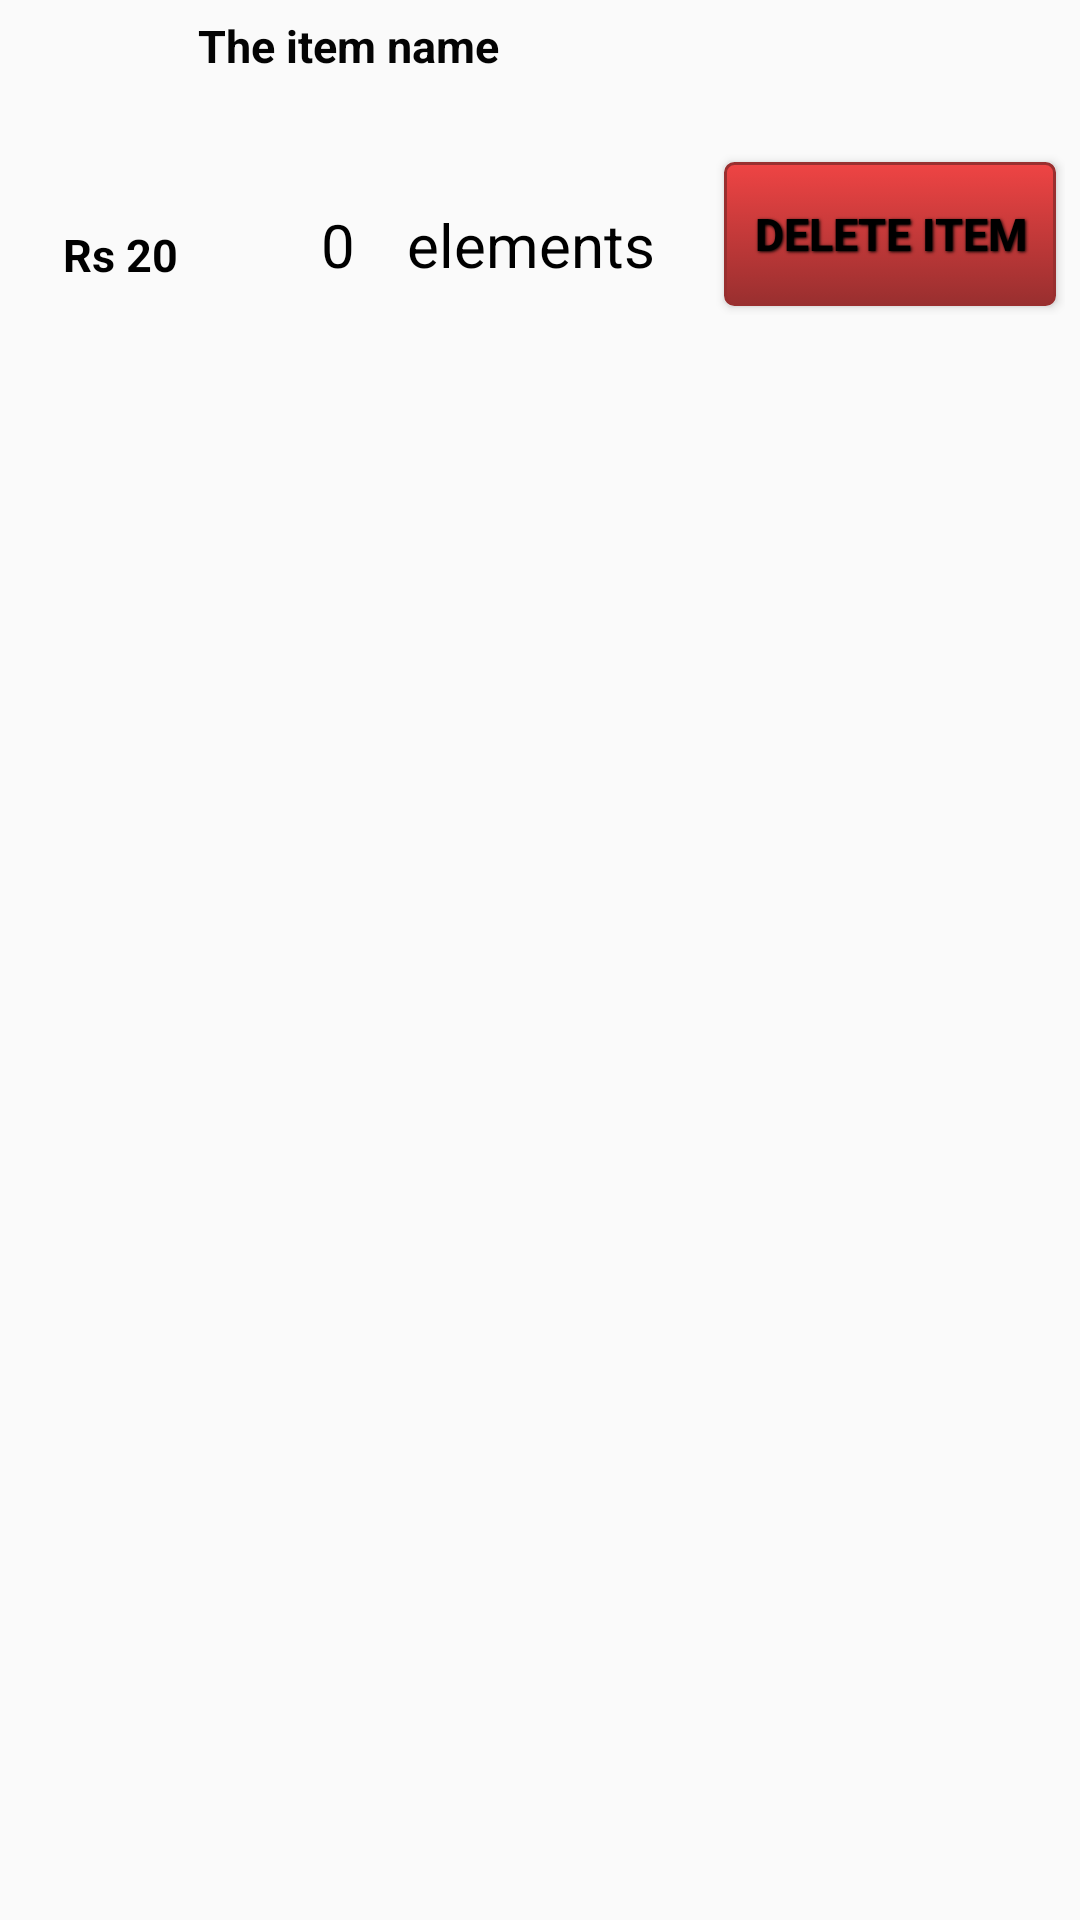

Reconstruct the res/layout file that produces this screen, plus the resources it refers to.
<!-- AndroidManifest.xml: application theme AppTheme -->
<!-- res/layout/panel_item.xml -->
<?xml version="1.0" encoding="utf-8"?>
<RelativeLayout xmlns:android="http://schemas.android.com/apk/res/android"
    android:layout_width="fill_parent"
    android:layout_height="wrap_content"
    android:orientation="horizontal"
    android:padding="5dip" >

    
    <LinearLayout android:id="@+id/thumbnail"
        android:layout_width="wrap_content"
        android:layout_height="wrap_content"
        android:padding="3dip"
        android:layout_alignParentLeft="true"
        android:background="@drawable/image_bg"
        android:layout_marginRight="5dip">

        <ImageView
            android:id="@+id/list_image"
            android:layout_width="50dip"
            android:layout_height="50dip"
            />

    </LinearLayout>

    
    <TextView
        android:id="@+id/title"
        android:layout_width="wrap_content"
        android:layout_height="wrap_content"
        android:layout_alignTop="@+id/thumbnail"
        android:layout_toRightOf="@+id/thumbnail"
        android:text="The item name"
        android:textColor="#040404"
        android:typeface="sans"
        android:textSize="15dip"
        android:textStyle="bold"/>


    <ImageView
        android:id="@+id/product_thumb"
        android:layout_width="80dp"
        android:layout_height="80dp"
        android:layout_gravity="center_vertical"
        android:layout_marginLeft="5dp"
        android:gravity="center_vertical" />

    <RelativeLayout
        android:id="@+id/top_icon_detail"
        android:layout_width="wrap_content"
        android:layout_height="100dp"
        android:layout_gravity="center_vertical"
        android:layout_marginLeft="11dp"
        android:orientation="vertical"
        android:layout_alignParentTop="true"
        android:layout_alignLeft="@+id/product_thumb"
        android:layout_alignStart="@+id/product_thumb"
        android:layout_marginStart="11dp">

        <TextView
            android:id="@+id/item_price"
            android:layout_width="wrap_content"
            android:layout_height="wrap_content"
            android:layout_alignParentBottom="true"
            android:layout_marginBottom="10dp"
            android:ellipsize="marquee"
            android:focusable="true"
            android:focusableInTouchMode="true"
            android:freezesText="true"
            android:marqueeRepeatLimit="marquee_forever"
            android:scrollHorizontally="true"
            android:singleLine="true"
            android:text="Rs 20"
            android:textColor="@android:color/background_dark"
            android:textSize="15sp"
            android:textStyle="bold" />


        <TextView
            android:id="@+id/iteam_amount"
            android:layout_width="wrap_content"
            android:layout_height="wrap_content"
            android:layout_alignParentBottom="true"
            android:layout_marginBottom="10dp"
            android:layout_marginRight="120dp"
            android:layout_toLeftOf="@+id/delete_from_panel"
            android:ellipsize="marquee"
            android:focusable="true"
            android:marqueeRepeatLimit="marquee_forever"
            android:layout_gravity="center_vertical|center_horizontal"
            android:gravity="center_vertical|center_horizontal"
            android:scrollHorizontally="true"
            android:singleLine="true"
            android:text="0"
            android:textColor="@android:color/background_dark"
            android:textSize="20sp" />

        <TextView
            android:id="@+id/element_text"
            android:layout_width="wrap_content"
            android:layout_height="wrap_content"
            android:layout_alignParentBottom="true"
            android:layout_marginBottom="10dp"
            android:layout_marginRight="20dp"
            android:layout_toLeftOf="@+id/delete_from_panel"
            android:ellipsize="marquee"
            android:focusable="true"
            android:marqueeRepeatLimit="marquee_forever"
            android:layout_gravity="center_vertical|center_horizontal"
            android:gravity="center_vertical|center_horizontal"
            android:scrollHorizontally="true"
            android:singleLine="true"
            android:text="elements"
            android:textColor="@android:color/background_dark"
            android:textSize="20sp" />

        <Button
            android:id="@+id/delete_from_panel"
            android:layout_width="wrap_content"
            android:layout_height="wrap_content"
            android:layout_alignParentRight="true"
            android:layout_alignParentBottom="true"
            android:text="Delete Item"
            android:textColor="@color/black"
            android:background="@drawable/bt_red"
            style="@style/ButtonText"/>

    </RelativeLayout>


</RelativeLayout>
<!-- resources referenced by this layout -->
<resources>
  <color name="black">#000</color>
  <!-- drawable bt_red (drawable) -->
  <?xml version="1.0" encoding="utf-8"?>
  <selector xmlns:android="http://schemas.android.com/apk/res/android">
      <item android:state_pressed="true" >
          <shape>
              <solid
                  android:color="#ef4444" />
              <stroke
                  android:width="1dp"
                  android:color="#992f2f" />
              <corners
                  android:radius="3dp" />
              <padding
                  android:left="10dp"
                  android:top="10dp"
                  android:right="10dp"
                  android:bottom="10dp" />
          </shape>
      </item>
      <item>
          <shape>
              <gradient
                  android:startColor="#ef4444"
                  android:endColor="#992f2f"
                  android:angle="270" />
              <stroke
                  android:width="1dp"
                  android:color="#992f2f" />
              <corners
                  android:radius="3dp" />
              <padding
                  android:left="2dp"
                  android:top="2dp"
                  android:right="2dp"
                  android:bottom="2dp" />
          </shape>
      </item>
  </selector>
  <style name="ButtonText">
          <item name="android:layout_width">fill_parent</item>
          <item name="android:layout_height">wrap_content</item>
          <item name="android:textColor">#ffffff</item>
          <item name="android:gravity">center</item>
          <item name="android:layout_margin">3dp</item>
          <item name="android:textSize">15dp</item>
          <item name="android:textStyle">bold</item>
          <item name="android:shadowColor">#000000</item>
          <item name="android:shadowDx">1</item>
          <item name="android:shadowDy">1</item>
          <item name="android:shadowRadius">2</item>
      </style>
      
  
  
      -
  <style name="AppTheme" parent="Theme.AppCompat.Light.NoActionBar">
          
          <item name="colorPrimary">@color/colorPrimary</item>
          <item name="colorPrimaryDark">@color/colorPrimaryDark</item>
          <item name="colorAccent">@color/colorAccent</item>
      </style>
  <color name="colorPrimary">#FFC107</color>
  <color name="colorPrimaryDark">#FFA000</color>
  <color name="colorAccent">#FF4081</color>
</resources>
